The GitHub repository teukumunawark/Coffee-Bean-Prediction-Api contains a labelled image folder "data" with 4 categories: defect, longberry, peaberry, premium. Examples follow, each with its label.

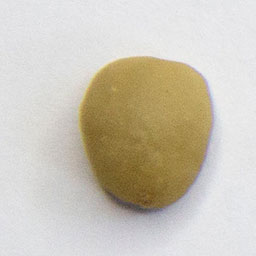
Label: defect

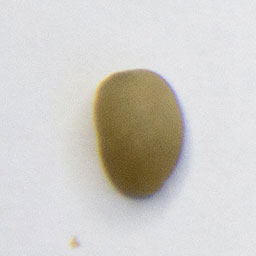
Label: premium

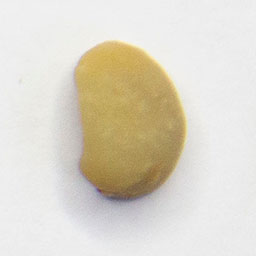
Label: defect

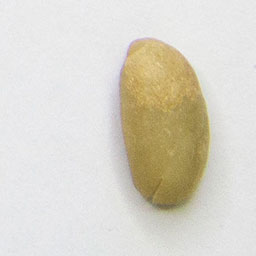
Label: longberry

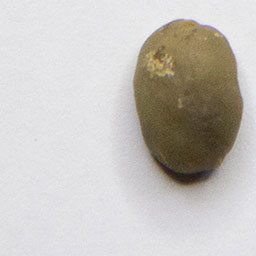
Label: peaberry

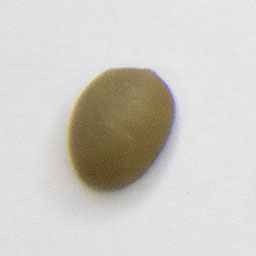
Label: premium
